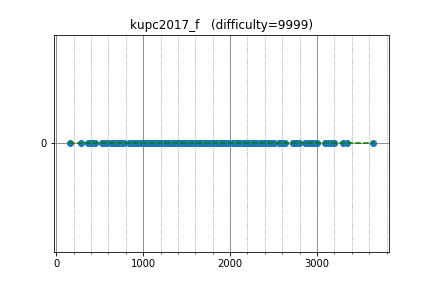

The file beside this chart, header and first rows:
ainta, 3189.501442, 0
yosupo, 3300, 0
semiexp, 3640, 0
sugim48, 3343, 0
anta, 2766, 0
tozangezan, 2956, 0
uwi, 3163, 0
august14, 2936, 0
snuke, 3200, 0
nuip, 2862, 0
zscoder, 2793, 0
E869120, 2630, 0
dnk, 2724, 0
satashun, 2466, 0
kimiyuki, 2409, 0
IH19980412, 2751, 0
kawatea, 2938, 0
tomerun, 2897, 0
koosaga, 2936, 0
pekempey, 2480, 0
logicmachine, 2727, 0
hasi, 2266, 0
sigma425, 3088, 0
ats5515, 2290, 0
zerokugi, 2797, 0
maroonrk, 2992, 0
hamadu, 2490, 0
Darsein, 2295, 0
yaketake08, 2208, 0
olphe, 2091, 0
Aquarius, 2069, 0
etonagisa, 1839, 0
yuma000, 2439, 0
kazunetakahashi, 1906, 0
kotamanegi, 2107, 0
math, 2591, 0
TangentDay, 2448, 0
ryoissy, 2235, 0
latte0119, 2894, 0
yuizumi, 885.3, 0
goodbaton, 2343, 0
inmir, 1772, 0
nebukuro09, 2167, 0
ixmel_rd, 2375, 0
btk15049, 2404, 0
tokoharu, 2600, 0
maryanna2016, 2994, 0
dohatsutsu, 2331, 0
sky58, 3131, 0
square1001, 2495, 0
tossy, 2246, 0
TianXie, 2341, 0
yukim, 2272, 0
Johniel, 1710, 0
lyoz, 2062, 0
amylase, 2447, 0
sate3saku3, 2029, 0
riantkb, 2411, 0
kurenai3110, 1889, 0
mamekin, 2561, 0
nokoTaro, 2075, 0
... 202 more rows
